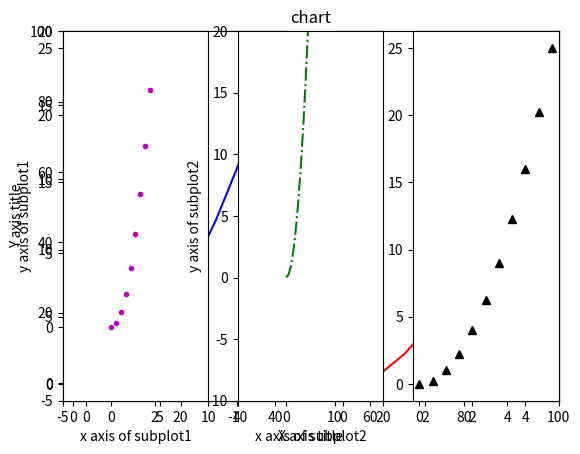
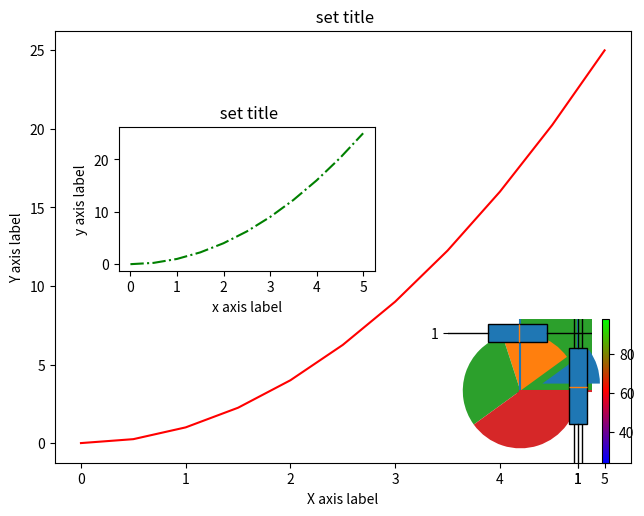

Recreate these plots in Python, in order.
#!/usr/bin/env python
# coding: utf-8

# In[2]:


import matplotlib.pyplot as plt


# In[2]:


get_ipython().run_line_magic('matplotlib', 'inline')


# In[1]:


import numpy as np
x= np.linspace(0,5,11)
y= x**2


# In[4]:


x


# In[5]:


y


# In[15]:


plt.plot(x,y,'b>')#b is for blue colour and > is for linestyle
plt.xlabel('X axis title')
plt.ylabel('Y axis title')
plt.title('chart')
plt.xlim(-5,100)#sets limit for the x axis
plt.ylim(-5,100)#sets limit for the y axis
plt.show()


# In[ ]:


'''attributes for chart in plt.show():
x axis
y axis
color
linstyle
marker
'''


# In[ ]:


#types ofmarker
marker='0'
marker='.'
marker='x'
marker='+'
marker='^'
marker='*'
marker='s'
marker='d'


# In[10]:


#plt.subplot() is used for plotting multple charts in a single plot area
plt.subplot(1,2,1) # the parameters for tjis will be rows, columns and chart no.
plt.plot(x,y,'b')
plt.subplot(1,2,2) # targets the second chart of the single plot
plt.plot(x,y,'r')
plt.show()


# In[4]:


get_ipython().run_line_magic('pinfo', 'plt.subplot')


# In[ ]:


plt.subplot(1,3,1)
plt.plot(x,y,'m.')
plt.xlabel('x axis of subplot1')
plt.ylabel('y axis of subplot1')
plt.xlim(-5,10)
plt.ylim(-5,20)
plt.subplot(1,3,2)
plt.plot(x,y,'g-.')
plt.xlabel('x axis of subplot2')
plt.ylabel('y axis of subplot2')
plt.xlim(-10,20)
plt.ylim(-10,20)
plt.subplot(1,3,3)
plt.plot(x,y,'k^')
plt.show()


# In[ ]:


plt.subplot(1,3,1)


# In[ ]:


#Object oriented approach
#this approach is nicer when dealing with a canvas that has multiple plots in it


# In[42]:


#Creates a figure(empty canvas)
fig= plt.figure()
# to add axes
axes= fig.add_axes([0.1,0.1, 0.9, 0.9]) # left, bottom, width, height
axes2= fig.add_axes([0.2,0.5,0.4,0.3])
axes3= fig.add_axes([0.7,0.1,0.3,0.3])

#plot on that set of axes
axes.plot(x,y,'r')
axes.set_xlabel('X axis label')
axes.set_ylabel('Y axis label')
axes.set_title(' set title')

#second chart
axes2.plot(x,y,'g-.')
axes2.set_xlabel('x axis label')
axes2.set_ylabel('y axis label')
axes2.set_title(' set title')


# In[21]:


#Scatter Plot
a=np.arange(10)
b=a**2
c1=np.random.randint(0,100,10)#to make all markers of different colors
#plotting a scatter plot
plt.scatter(a,b,c=c1,s=100,edgecolor='white',marker='p',linewidth=1.75,cmap='brg') #s for size, 's' in marker is for square

plt.colorbar() #to show a color bar at the side


# In[5]:


get_ipython().run_line_magic('pinfo', 'plt.scatter')


# In[25]:


#histogram
plt.hist(a,b)


# In[31]:


from random import sample
data= sample(range(1,1000),100)
plt.hist(data,color='g',linewidth=0.6,edgecolor='red')


# In[37]:


plt.stem(data)


# In[35]:


plt.stairs(data)


# In[45]:


#stackplot
x=np.arange(0,100,10)

y=np.random.randint(0,100,10)
z=x*2
plt.stackplot(x,y,z)


# In[48]:


x=[1,2,3,4]
e=(0.4,0,0,0)
plt.pie(x,explode=e)


# In[49]:


#boxplot
d=np.random.normal(0,100,60)
plt.boxplot(d)


# In[53]:


data=[np.random.normal(0,std,100) for std in range(1,4)]
plt.boxplot(data,vert=False,patch_artist=True)


# In[54]:


data=[np.random.normal(0,std,100) for std in range(1,4)]
plt.boxplot(data,vert=True,patch_artist=True)

